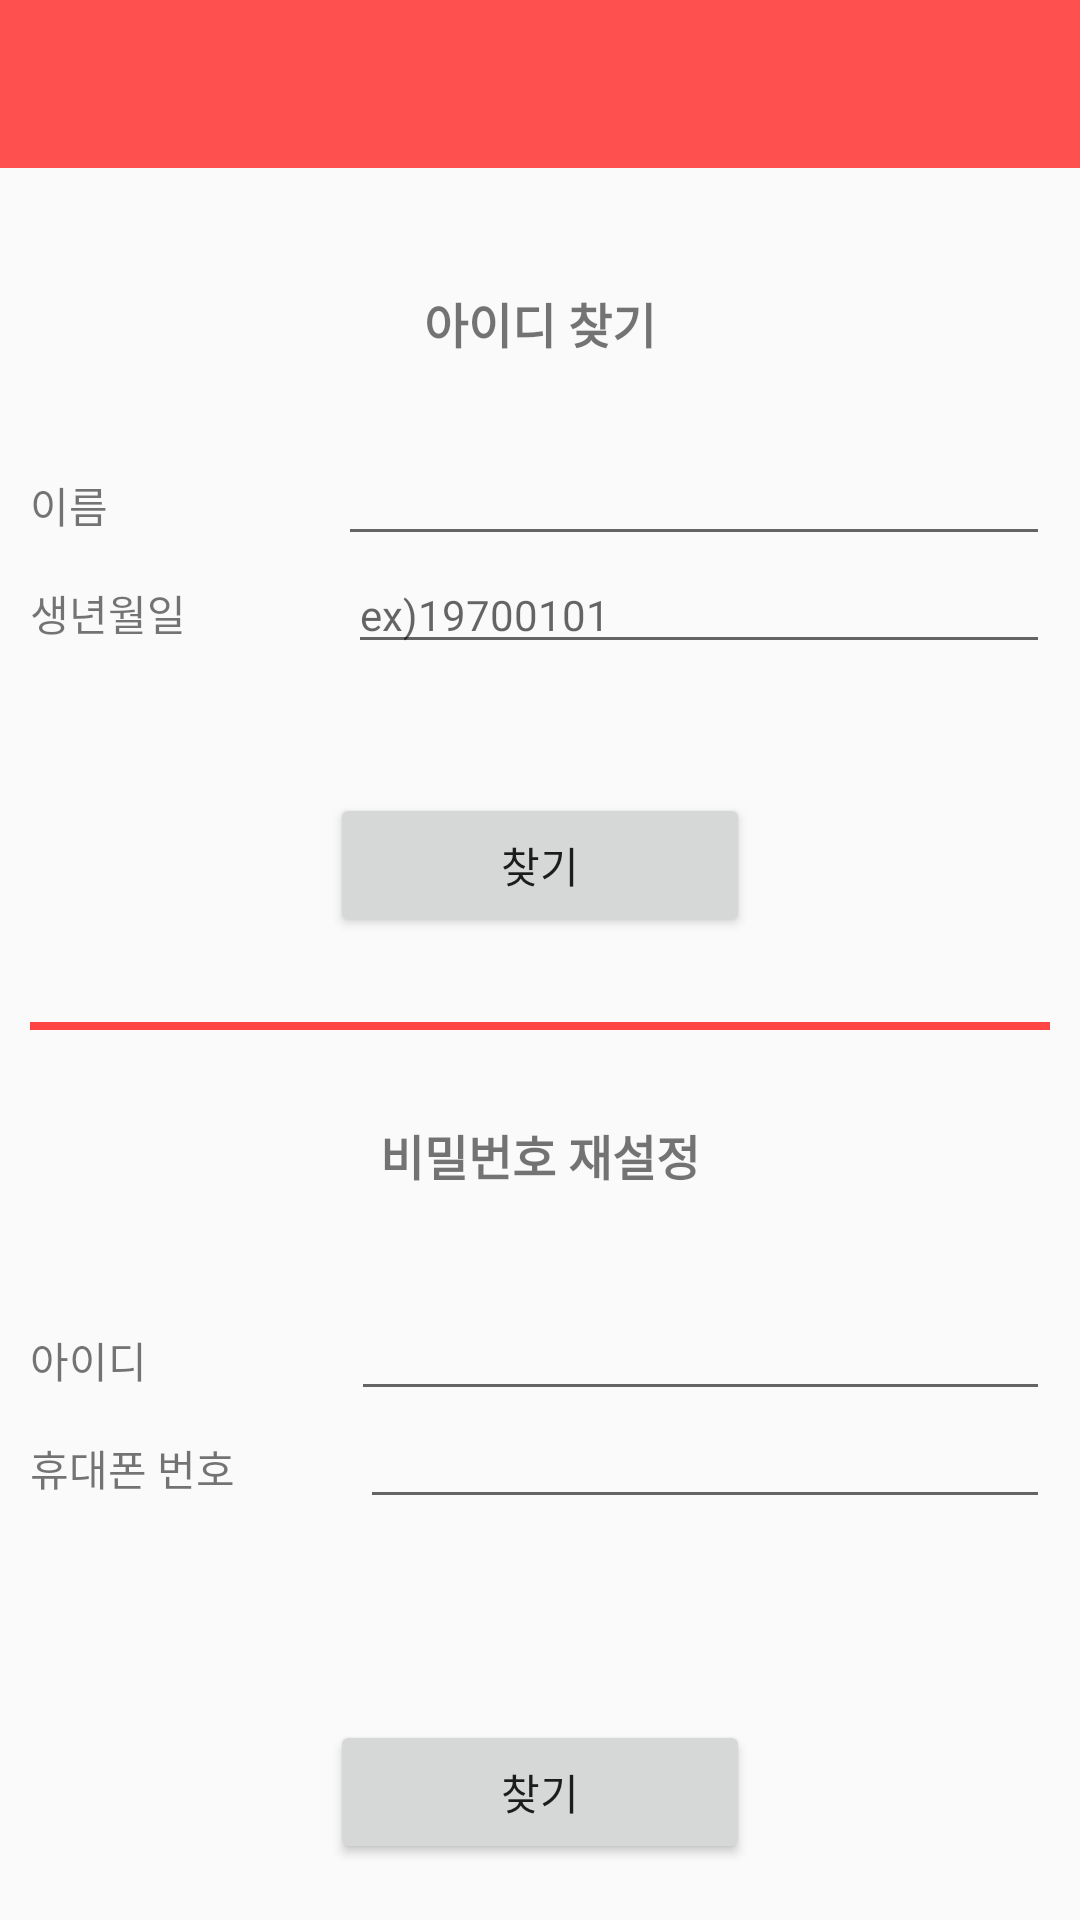

Here is an Android app screen rendered from its layout file. Give the layout XML and the strings, colors and styles it references.
<!-- AndroidManifest.xml: activity theme AppTheme.NoActionBar -->
<!-- res/layout/activity_findinfo.xml -->
<?xml version="1.0" encoding="utf-8"?>
<LinearLayout xmlns:android="http://schemas.android.com/apk/res/android"
    xmlns:app="http://schemas.android.com/apk/res-auto"
    android:layout_width="match_parent"
    android:layout_height="match_parent"
    android:orientation="vertical"
    android:weightSum="100">

    <android.support.v7.widget.Toolbar
        android:id="@+id/toolbar"
        android:layout_width="match_parent"
        android:layout_height="wrap_content"
        android:background="@color/conceptRed"
        android:minHeight="?attr/actionBarSize" />

    <LinearLayout
        android:id="@+id/upper_side"
        android:layout_width="match_parent"
        android:layout_height="wrap_content"
        android:layout_marginBottom="10dp"
        android:layout_marginLeft="10dp"
        android:layout_marginRight="10dp"
        android:layout_marginTop="40dp"
        android:layout_weight="49"
        android:orientation="vertical">

        <TextView
            android:id="@+id/text_idfind"
            android:layout_width="match_parent"
            android:layout_height="wrap_content"
            android:layout_marginBottom="30dp"
            android:text="아이디 찾기"
            android:textAlignment="center"
            android:textSize="16sp"
            android:textStyle="bold" />

        <LinearLayout
            android:id="@+id/name_side"
            android:layout_width="match_parent"
            android:layout_height="wrap_content"
            android:orientation="horizontal">

            <TextView
                android:id="@+id/text_name"
                android:layout_width="wrap_content"
                android:layout_height="wrap_content"
                android:layout_weight="1"
                android:text="이름       "
                android:textSize="14sp" />

            <EditText
                android:id="@+id/edit_name"
                android:layout_width="wrap_content"
                android:layout_height="wrap_content"
                android:layout_weight="2"
                android:ems="8"
                android:maxLength="20"
                android:inputType="textPersonName"
                android:textSize="14sp" />

        </LinearLayout>

        <LinearLayout
            android:id="@+id/birth_side"
            android:layout_width="match_parent"
            android:layout_height="wrap_content"
            android:orientation="horizontal">

            <TextView
                android:id="@+id/text_birth"
                android:layout_width="wrap_content"
                android:layout_height="wrap_content"
                android:layout_weight="1"
                android:text="생년월일"
                android:textSize="14sp" />

            <EditText
                android:id="@+id/edit_birth"
                android:layout_width="wrap_content"
                android:layout_height="wrap_content"
                android:layout_weight="1.91"
                android:ems="8"
                android:maxLength="8"
                android:hint="ex)19700101"
                android:inputType="textPersonName|number"
                android:textSize="14sp" />
        </LinearLayout>

        <TextView
            android:id="@+id/text_warning_id"
            android:layout_width="match_parent"
            android:layout_height="wrap_content"
            android:layout_marginTop="24dp"
            android:text=""
            android:textAlignment="center"
            android:textColor="#ff0900" />

        <Button
            android:id="@+id/button_idfind"
            android:layout_width="match_parent"
            android:layout_height="wrap_content"
            android:layout_marginLeft="100dp"
            android:layout_marginRight="100dp"
            android:text="찾기" />

    </LinearLayout>

    <ImageView
        android:id="@+id/divider"
        android:layout_width="match_parent"
        android:layout_height="2dp"
        android:layout_weight="2"
        android:adjustViewBounds="false"
        android:background="@android:color/holo_red_light"
        android:cropToPadding="true"
        android:scaleType="center"
        app:srcCompat="?attr/dividerHorizontal"
        android:layout_marginLeft="10dp"
        android:layout_marginRight="10dp"/>

    <LinearLayout
        android:id="@+id/down_side"
        android:layout_width="match_parent"
        android:layout_height="wrap_content"
        android:layout_weight="49"
        android:orientation="vertical"
        android:layout_marginTop="30dp"
        android:layout_marginLeft="10dp"
        android:layout_marginRight="10dp">

        <TextView
            android:id="@+id/text_passwordfind"
            android:layout_width="match_parent"
            android:layout_height="31dp"
            android:text="비밀번호 재설정"
            android:textAlignment="center"
            android:textSize="16sp"
            android:textStyle="bold"
            android:layout_marginBottom="30dp"/>

        <LinearLayout
            android:id="@+id/id_side"
            android:layout_width="match_parent"
            android:layout_height="wrap_content"
            android:orientation="horizontal"
            android:weightSum="3">

            <TextView
                android:id="@+id/text_id"
                android:layout_width="wrap_content"
                android:layout_height="wrap_content"
                android:layout_weight="1"
                android:text="아이디          "
                android:textSize="14sp"/>

            <EditText
                android:id="@+id/edit_id"
                android:layout_width="wrap_content"
                android:layout_height="wrap_content"
                android:layout_weight="2"
                android:ems="10"
                android:maxLength="20"
                android:inputType="textPersonName"
                android:textSize="14sp"/>

        </LinearLayout>

        <LinearLayout
            android:id="@+id/phone_side"
            android:layout_width="match_parent"
            android:layout_height="wrap_content"
            android:orientation="horizontal">

            <TextView
                android:id="@+id/text_phone"
                android:layout_width="wrap_content"
                android:layout_height="wrap_content"
                android:layout_weight="1"
                android:text="휴대폰 번호     "
                android:textSize="14sp" />

            <EditText
                android:id="@+id/edit_phone"
                android:layout_width="wrap_content"
                android:layout_height="wrap_content"
                android:layout_weight="2"
                android:ems="11"
                android:maxLength="11"
                android:inputType="textPersonName"
                android:textSize="14sp" />
        </LinearLayout>

        <LinearLayout
            android:layout_width="match_parent"
            android:layout_height="wrap_content"
            android:orientation="horizontal">

            <Button
                android:id="@+id/button3"
                android:layout_width="wrap_content"
                android:layout_height="wrap_content"
                android:layout_weight="1"
                android:visibility="invisible"
                android:text="인증" />

            <Button
                android:id="@+id/button2"
                android:layout_width="wrap_content"
                android:layout_height="wrap_content"
                android:layout_weight="1"
                android:visibility="invisible"
                android:text="인증번호 입력" />
        </LinearLayout>

        <TextView
            android:id="@+id/text_warning_password"
            android:layout_width="match_parent"
            android:layout_height="wrap_content"
            android:textColor="#ff0900"
            android:text=""
            android:textAlignment="center" />

        <Button
            android:layout_marginLeft="100dp"
            android:layout_marginRight="100dp"
            android:id="@+id/button_passwordfind"
            android:layout_width="match_parent"
            android:layout_height="wrap_content"
            android:text="찾기" />
    </LinearLayout>

</LinearLayout>
<!-- resources referenced by this layout -->
<resources>
  <color name="conceptRed">#FF5050</color>
  <style name="AppTheme.NoActionBar">
          <item name="windowActionBar">false</item>
          <item name="windowNoTitle">true</item>
          <item name="android:windowContentOverlay">@null</item>
      </style>
</resources>
